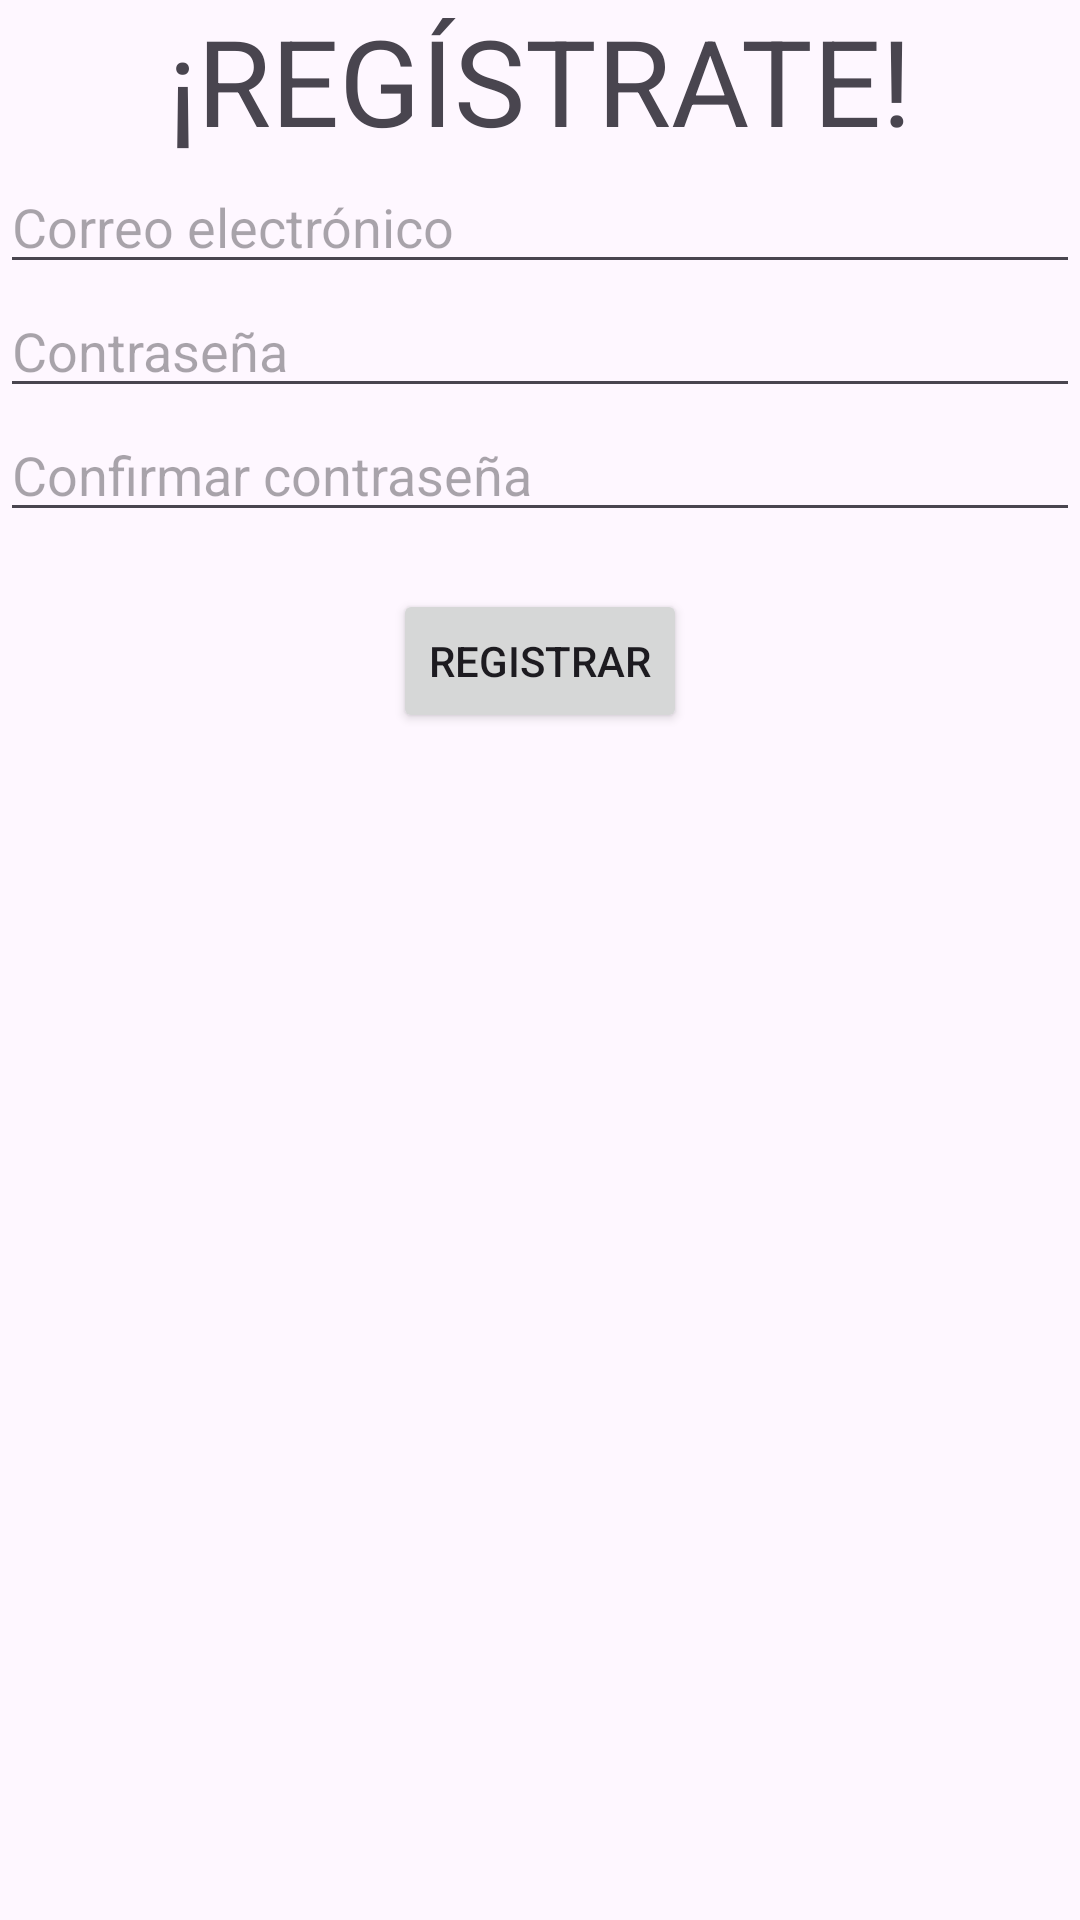

This screen was rendered from an Android layout file. Write that file and the resources it references.
<!-- AndroidManifest.xml: application theme Theme.PracticaAutenticacionGomezA -->
<!-- res/layout/activity_sign_in.xml -->
<?xml version="1.0" encoding="utf-8"?>
<LinearLayout xmlns:android="http://schemas.android.com/apk/res/android"
    xmlns:app="http://schemas.android.com/apk/res-auto"
    xmlns:tools="http://schemas.android.com/tools"
    android:id="@+id/main"
    android:orientation="vertical"
    android:layout_width="match_parent"
    android:layout_height="match_parent"
    tools:context=".SignInActivity">

    <TextView
        android:layout_width="match_parent"
        android:layout_height="wrap_content"
        android:text="¡REGÍSTRATE!"
        android:textAlignment="center"
        android:textSize="40sp"
        />

    <EditText
        android:id="@+id/etrEmail"
        android:layout_width="match_parent"
        android:layout_height="wrap_content"
        android:hint="Correo electrónico"
        />

    <EditText
        android:id="@+id/etrPassword"
        android:layout_width="match_parent"
        android:layout_height="wrap_content"
        android:hint="Contraseña"
        android:inputType="textPassword"
        />

    <EditText
        android:id="@+id/etrConfirmPassword"
        android:layout_width="match_parent"
        android:layout_height="wrap_content"
        android:hint="Confirmar contraseña"
        android:inputType="textPassword"
        />

    <TextView
        android:id="@+id/tvrError"
        android:layout_width="match_parent"
        android:layout_height="wrap_content"
        android:textColor="@color/red"
        android:text=""
        android:visibility="invisible"
        />

    <Button
        android:id="@+id/btnRegister"
        android:layout_width="wrap_content"
        android:layout_height="wrap_content"
        android:text="Registrar"
        android:layout_gravity="center"
        />

</LinearLayout>
<!-- resources referenced by this layout -->
<resources>
  <style name="Theme.PracticaAutenticacionGomezA" parent="Base.Theme.PracticaAutenticacionGomezA" />
  <style name="Base.Theme.PracticaAutenticacionGomezA" parent="Theme.Material3.DayNight.NoActionBar">
          
          
      </style>
</resources>
